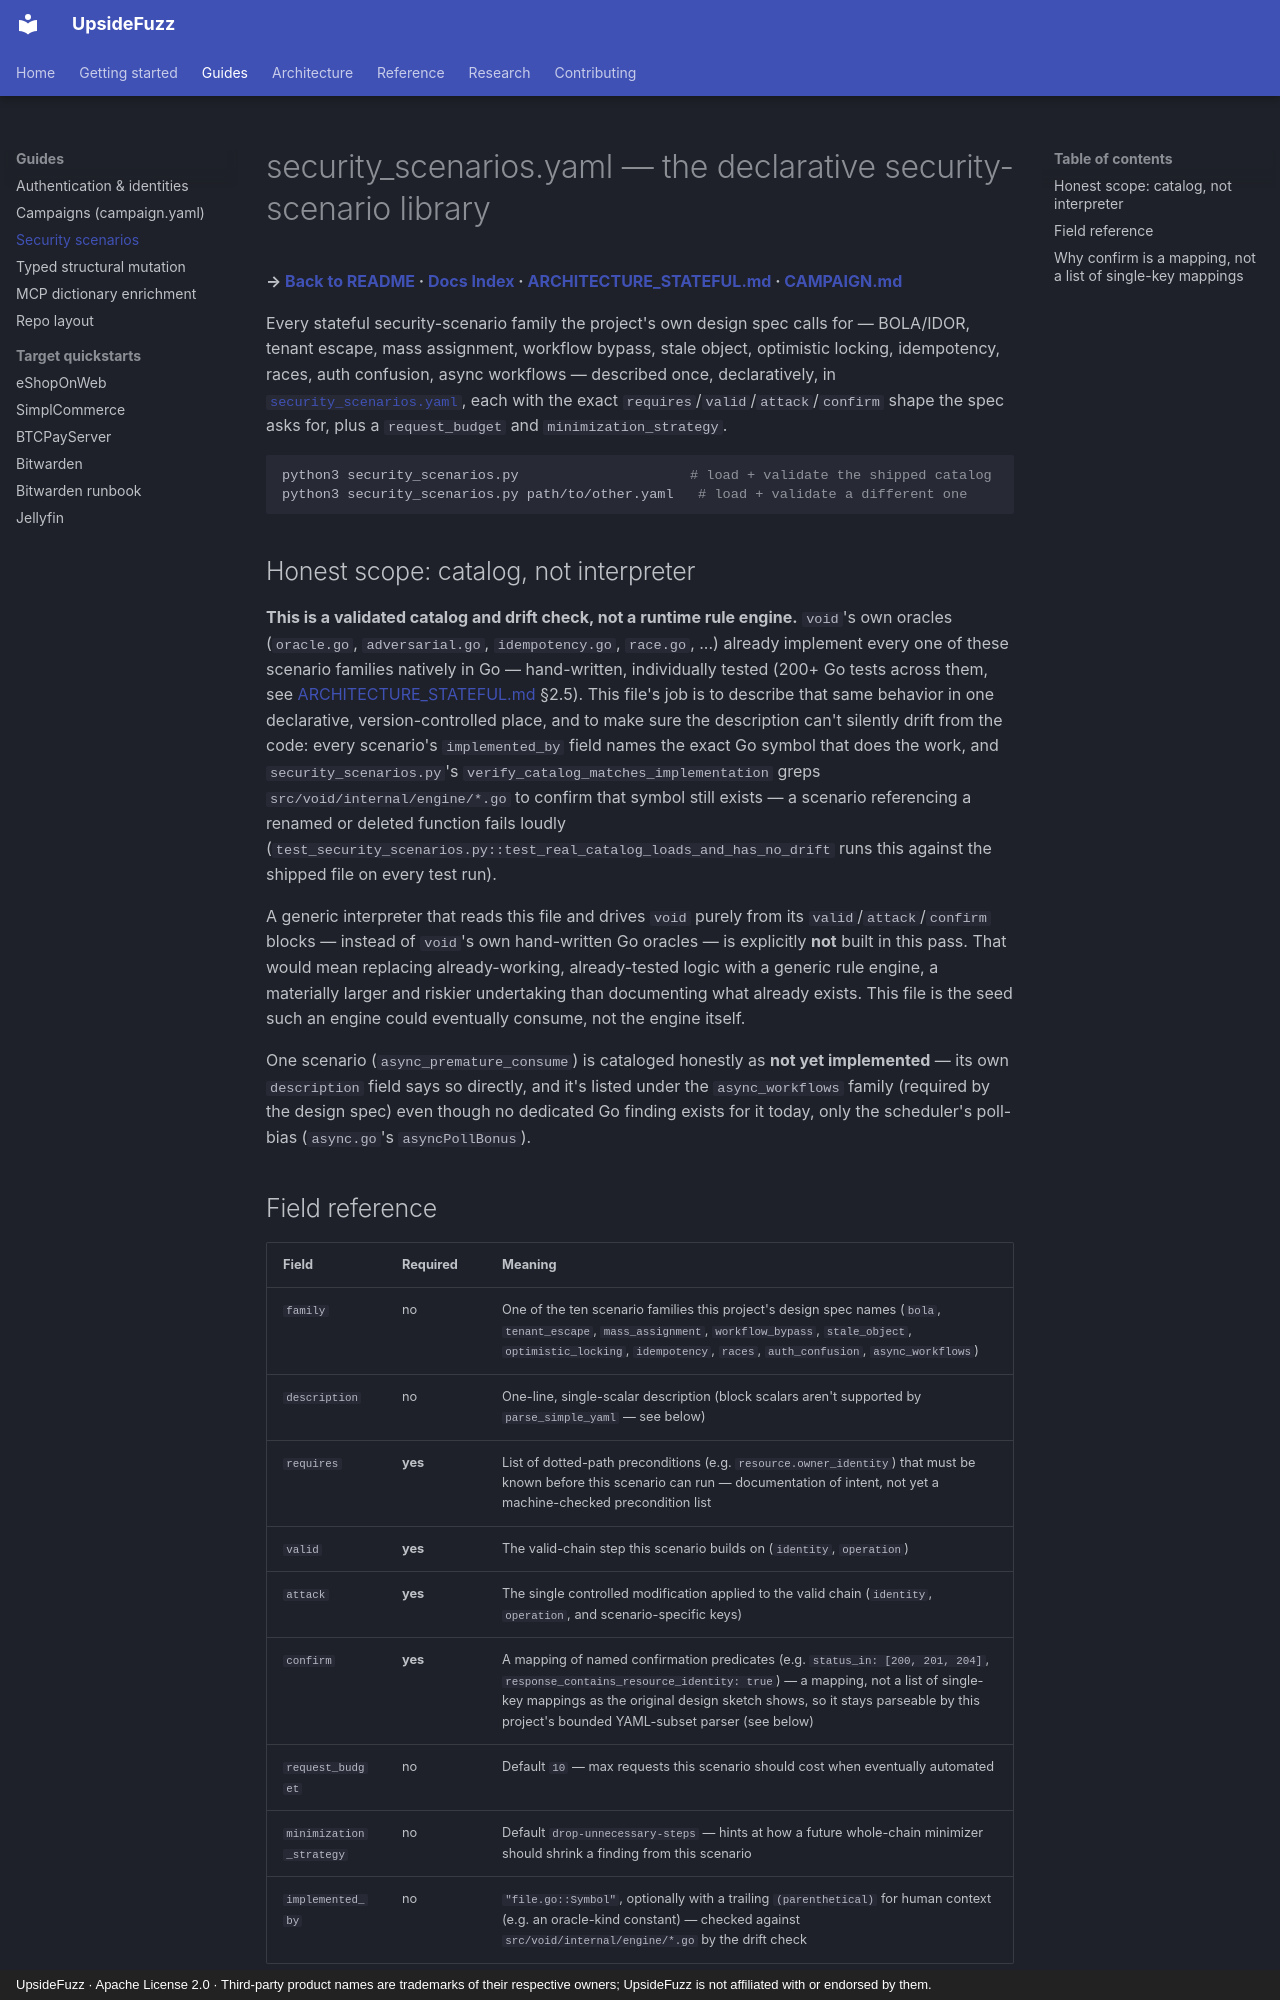

repository: malchikserega/upside-fuzzer · page: guides/security-scenarios/index.html · generator: mkdocs · copyright: UpsideFuzz · Apache License 2.0 · Third-party product names are trademarks of their respective owners; UpsideFuzz is not affiliated with or endorsed by them.

# security_scenarios.yaml — the declarative security-scenario library

**→ [Back to README](../../README.md) · [Docs Index](../index.md) · [ARCHITECTURE_STATEFUL.md](../architecture/stateful-fuzzing.md) · [CAMPAIGN.md](campaigns.md)**

Every stateful security-scenario family the project's own design spec calls
for — BOLA/IDOR, tenant escape, mass assignment, workflow bypass, stale
object, optimistic locking, idempotency, races, auth confusion, async
workflows — described once, declaratively, in
[`security_scenarios.yaml`](../../tools/campaign/security_scenarios.yaml), each with the exact
`requires`/`valid`/`attack`/`confirm` shape the spec asks for, plus a
`request_budget` and `minimization_strategy`.

```bash
python3 security_scenarios.py                     # load + validate the shipped catalog
python3 security_scenarios.py path/to/other.yaml   # load + validate a different one
```

## Honest scope: catalog, not interpreter

**This is a validated catalog and drift check, not a runtime rule engine.**
`void`'s own oracles (`oracle.go`, `adversarial.go`, `idempotency.go`,
`race.go`, ...) already implement every one of these scenario families
natively in Go — hand-written, individually tested (200+ Go tests across
them, see [ARCHITECTURE_STATEFUL.md](../architecture/stateful-fuzzing.md) §2.5). This
file's job is to describe that same behavior in one declarative,
version-controlled place, and to make sure the description can't silently
drift from the code: every scenario's `implemented_by` field names the exact
Go symbol that does the work, and `security_scenarios.py`'s
`verify_catalog_matches_implementation` greps `src/void/internal/engine/*.go` to confirm that
symbol still exists — a scenario referencing a renamed or deleted function
fails loudly (`test_security_scenarios.py::test_real_catalog_loads_and_has_no_drift`
runs this against the shipped file on every test run).

A generic interpreter that reads this file and drives `void` purely from its
`valid`/`attack`/`confirm` blocks — instead of `void`'s own hand-written
Go oracles — is explicitly **not** built in this pass. That would mean
replacing already-working, already-tested logic with a generic rule engine,
a materially larger and riskier undertaking than documenting what already
exists. This file is the seed such an engine could eventually consume, not
the engine itself.

One scenario (`async_premature_consume`) is cataloged honestly as **not yet
implemented** — its own `description` field says so directly, and it's
listed under the `async_workflows` family (required by the design spec) even
though no dedicated Go finding exists for it today, only the scheduler's
poll-bias (`async.go`'s `asyncPollBonus`).
